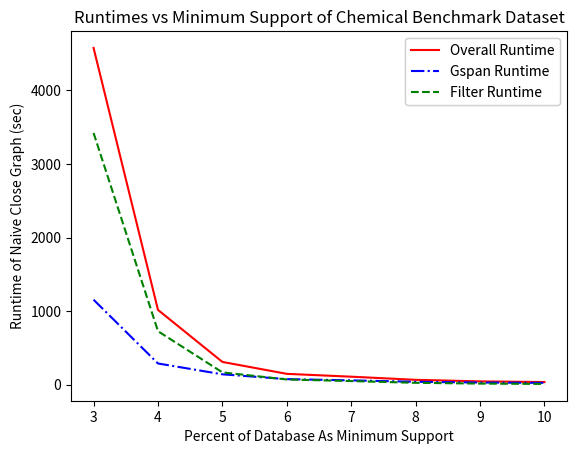

The matplotlib source for this figure:
import matplotlib.pyplot as plt

lines = []
line_styles = ['-', '-.', '--']
line_colors = ['red', 'blue', 'green']

# Data - with 3% test case
x = [3,4,5,6,7,8,9,10]
y_ovr_runtime =  [4578.7,1017.19,310.17,148.24,109.61,67.01,45.86,36.85]
y_gspan_runtime = [1155.84,289.2,141.96,76.46,59.47,40.47,30.03,25.48]
y_filter_runtime = [3422.76,727.9,168.11,71.69,50.03,26.45,15.74,11.28]

line, = plt.plot(x, y_ovr_runtime, line_styles[0], color=line_colors[0])
lines.append(line)

line, = plt.plot(x, y_gspan_runtime, line_styles[1], color=line_colors[1])
lines.append(line)

line, = plt.plot(x, y_filter_runtime, line_styles[2], color=line_colors[2])
lines.append(line)

legend1 = plt.legend(lines, ['Overall Runtime', 'Gspan Runtime', 'Filter Runtime'], loc='upper right')
plt.gca().add_artist(legend1)

plt.xlabel("Percent of Database As Minimum Support")
plt.ylabel("Runtime of Naive Close Graph (sec)")
plt.title("Runtimes vs Minimum Support of Chemical Benchmark Dataset")
plt.show()